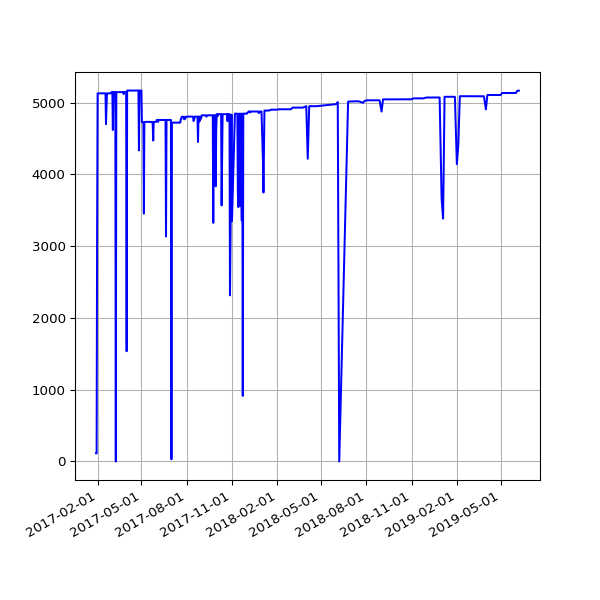

The table this chart was drawn from, first rows:
date, value
2017-01-29 04:36:58 +0000, 113
2017-01-30 04:42:24 +0000, 113
2017-01-31 04:47:50 +0000, 3243
2017-02-01 04:51:29 +0000, 5130
2017-02-02 04:50:38 +0000, 5130
2017-02-03 04:49:52 +0000, 5130
2017-02-04 04:49:54 +0000, 5130
2017-02-05 04:45:52 +0000, 5130
2017-02-06 04:45:56 +0000, 5130
2017-02-07 04:53:11 +0000, 5130
2017-02-08 04:49:46 +0000, 5130
2017-02-09 04:49:31 +0000, 5130
2017-02-10 04:55:27 +0000, 5130
2017-02-11 04:51:59 +0000, 5130
2017-02-12 04:46:02 +0000, 5130
2017-02-13 04:47:32 +0000, 5130
2017-02-15 04:49:13 +0000, 5130
2017-02-16 04:44:15 +0000, 5130
2017-02-17 04:48:38 +0000, 5130
2017-02-18 04:48:50 +0000, 4701
2017-02-20 04:50:36 +0000, 5130
2017-02-21 04:48:43 +0000, 5130
2017-02-22 04:53:26 +0000, 5130
2017-02-23 04:51:52 +0000, 5130
2017-02-24 04:55:32 +0000, 5130
2017-02-25 04:51:25 +0000, 5130
2017-02-26 04:48:39 +0000, 5130
2017-02-27 04:51:52 +0000, 5130
2017-02-28 04:54:52 +0000, 5130
2017-03-01 04:56:47 +0000, 5147
2017-03-02 04:52:09 +0000, 5147
2017-03-03 04:50:16 +0000, 5147
2017-03-04 04:52:18 +0000, 4619
2017-03-05 05:53:50 +0000, 5147
2017-03-06 04:50:07 +0000, 5147
2017-03-07 04:53:22 +0000, 5147
2017-03-08 04:52:15 +0000, 5147
2017-03-09 04:56:14 +0000, 5147
2017-03-10 05:12:14 +0000, 0
2017-03-11 04:48:35 +0000, 5147
2017-03-12 04:50:46 +0000, 5147
2017-03-13 04:50:53 +0000, 5147
2017-03-14 04:54:45 +0000, 5147
2017-03-15 05:06:17 +0000, 5147
2017-03-16 04:54:40 +0000, 5147
2017-03-17 04:55:36 +0000, 5147
2017-03-18 05:20:46 +0000, 5147
2017-03-19 04:50:40 +0000, 5147
2017-03-20 04:49:47 +0000, 5147
2017-03-21 04:49:18 +0000, 5147
2017-03-22 04:52:30 +0000, 5147
2017-03-23 05:09:15 +0000, 5147
2017-03-24 04:52:10 +0000, 5147
2017-03-25 04:48:52 +0000, 5147
2017-03-26 04:50:08 +0100, 5119
2017-03-27 04:56:38 +0100, 5147
2017-03-28 04:56:11 +0100, 5147
2017-03-29 05:47:37 +0100, 5147
2017-03-30 05:00:36 +0100, 5147
2017-03-31 05:07:39 +0100, 5147
... 376 more rows
